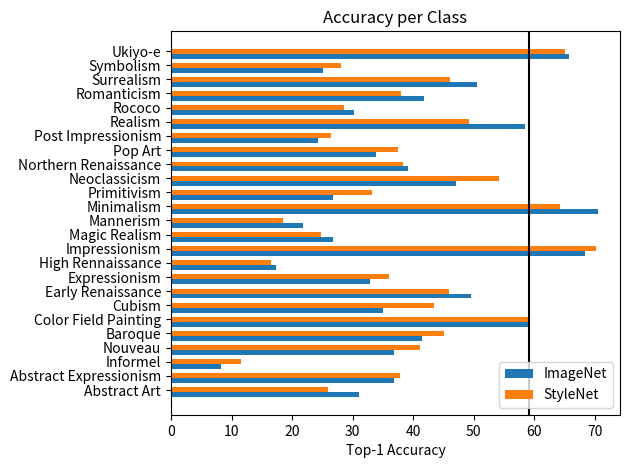

Here is the Python script that generated this plot: (Note: this script raises an exception after producing the figure.)
import matplotlib.pyplot as plt
import numpy as np


labels_pre = [
    "Abstract Art",
    "Abstract Expressionism",
    "Informel",
    "Nouveau",
    "Baroque",
    "Color Field Painting",
    "Cubism",
    "Early Renaissance",
    "Expressionism",
    "High Rennaissance",
    "Impressionism",
    "Magic Realism",
    "Mannerism",
    "Minimalism",
    "Primitivism",
    "Neoclassicism",
    "Northern Renaissance",
    "Pop Art",
    "Post Impressionism",
    "Realism",
    "Rococo",
    "Romanticism",
    "Surrealism",
    "Symbolism",
    "Ukiyo-e",
]

labels_extended = [
    "Abstract Art",
    "Abstract Expressionism",
    "Informel",
    "Nouveau",
    "Baroque",
    "Chinese Landscapes",
    "Color Field Painting",
    "Cubism",
    "Early Renaissance",
    "Expressionism",
    "High Rennaissance",
    "Impressionism",
    "Islamic Art",
    "Islamic Textiles",
    "Magic Realism",
    "Mannerism",
    "Minimalism",
    "Primitivism",
    "Neoclassicism",
    "Northern Renaissance",
    "Pop Art",
    "Post Impressionism",
    "Realism",
    "Rococo",
    "Romanticism",
    "Surrealism",
    "Symbolism",
    "Ukiyo-e (extended)",
]

imageNet_pre_accs = [
    31.0,
    36.8,
    8.3,
    36.8,
    41.4,
    59.2,
    35.1,
    49.6,
    32.9,
    17.3,
    68.3,
    26.7,
    21.8,
    70.6,
    26.7,
    47.0,
    39.2,
    33.9,
    24.2,
    58.4,
    30.2,
    41.8,
    50.5,
    25.1,
    65.8,
]
imageNet_pre_topK = [44.1, 72.5, 84.1]

imageNet_ext_accs = [
    26.0,
    37.3,
    10.4,
    36.8,
    46.4,
    89.1,
    58.4,
    39.3,
    48.9,
    31.5,
    20.5,
    70.2,
    78.3,
    88.7,
    26.7,
    20.2,
    69.0,
    21.8,
    45.2,
    41.7,
    33,
    22.5,
    54.8,
    31.8,
    39.9,
    44.3,
    26.6,
    88.1,
]
imageNet_ext_topk = [47.5, 73.8, 85.0]

styleNet_pre_accs = [
    26.0,
    37.8,
    11.5,
    41.1,
    45.1,
    59.2,
    43.5,
    45.9,
    36.0,
    16.5,
    70.2,
    24.8,
    18.5,
    64.3,
    33.2,
    54.1,
    38.3,
    37.5,
    26.5,
    49.3,
    28.6,
    38.0,
    46.1,
    28.1,
    65.0,
]
styleNet_pre_topk = [43.9, 72.2, 83.7]

styleNet_ext_accs = [
    27.0,
    38.8,
    10.4,
    35.1,
    46.1,
    88.2,
    59.2,
    39.3,
    51.9,
    36.5,
    15.0,
    70.1,
    80.4,
    91.2,
    24.8,
    19.3,
    61.1,
    29.2,
    50.0,
    32.9,
    34.8,
    24.9,
    52.3,
    28.6,
    36.7,
    41.8,
    27.1,
    87.8,
]
styleNet_ext_topk = [47.4, 74.0, 84.7]

rasta_pre_accs = [
    47.0,
    40.7,
    25.0,
    63.5,
    70.9,
    72.8,
    59.5,
    62.4,
    45.5,
    48.8,
    68.5,
    49.5,
    38.7,
    68.3,
    58.4,
    64.4,
    80.8,
    63.4,
    47.7,
    64.1,
    64.6,
    64.8,
    66.6,
    43.1,
    74.4,
]
rasta_pre_topk = [59.2, 84.2, 92.6]

rasta_ext_accs = [
    41.0,
    50.2,
    43.8,
    57.7,
    75.7,
    98.6,
    77.6,
    61.3,
    72.2,
    59.1,
    57.5,
    73.8,
    88.0,
    92.5,
    50.5,
    35.3,
    71.4,
    60.9,
    62.2,
    78.3,
    53.6,
    42.1,
    64.1,
    64.6,
    59.6,
    59.5,
    52.7,
    94.6,
]
rasta_ext_topk = [64.9, 87.6, 94.4]


plt.rcParams["figure.dpi"] = 140

# ------ ImageNet and StyleNet
x = np.arange(len(labels_pre))  # the label locations
width = 0.35  # the width of the bars

fig, ax = plt.subplots()
rects1 = ax.barh(
    x - width,
    imageNet_pre_accs,
    width,
    label="ImageNet",
)
rects2 = ax.barh(x, styleNet_pre_accs, width, label="StyleNet")
# rects3 = ax.barh(x + width, rasta_pre_accs, width, label='RASTA')

# Add some text for labels, title and custom x-axis tick labels, etc.
ax.set_xlabel("Top-1 Accuracy")
ax.set_title("Accuracy per Class")
ax.set_yticks(x, labels_pre)

plt.axvline(x=59.2, color="black")  # Rasta Line

# for tick in ax.xaxis.get_major_ticks()[1::2]:
# tick.set_pad(5)
ax.legend()
# ax.bar_label(rects1, padding=3)
# ax.bar_label(rects2, padding=3)

fig.tight_layout()

plt.savefig("plots/bars/StyleNet vs ImageNet bar.png")

plt.clf()

# ------ ImageNet and StyleNet EXTENDED

x = np.arange(len(labels_extended))  # the label locations
width = 0.35  # the width of the bars

fig, ax = plt.subplots()
rects1 = ax.barh(
    x - width,
    imageNet_ext_accs,
    width,
    label="ImageNet",
)
rects2 = ax.barh(x, styleNet_ext_accs, width, label="StyleNet")
# rects3 = ax.barh(x + width, rasta_pre_accs, width, label='RASTA')

# Add some text for labels, title and custom x-axis tick labels, etc.
ax.set_xlabel("Top-1 Accuracy")
ax.set_title("Accuracy per Class Ext.")
ax.set_yticks(x, labels_extended)

plt.axvline(x=64.9, color="black")  # Rasta Line

# for tick in ax.xaxis.get_major_ticks()[1::2]:
# tick.set_pad(5)
ax.legend()
# ax.bar_label(rects1, padding=3)
# ax.bar_label(rects2, padding=3)

fig.tight_layout()

plt.savefig("plots/bars/StyleNet vs ImageNet bar EXT.png")

plt.clf()

# ------ StyleNet vs RASTA

x = np.arange(len(labels_pre))  # the label locations
width = 0.35  # the width of the bars

fig, ax = plt.subplots()
rects1 = ax.barh(
    x - width,
    rasta_pre_accs,
    width,
    label="RASTA",
)
rects2 = ax.barh(x, styleNet_pre_accs, width, label="StyleNet")


# Add some text for labels, title and custom x-axis tick labels, etc.
ax.set_xlabel("Top-1 Accuracy")
ax.set_title("Accuracy per Class")
ax.set_yticks(x, labels_pre)

# plt.axvline(x=59.2,color="black") # Rasta Line

# for tick in ax.xaxis.get_major_ticks()[1::2]:
# tick.set_pad(5)
ax.legend()
# ax.bar_label(rects1, padding=3)
# ax.bar_label(rects2, padding=3)

fig.tight_layout()

plt.savefig("plots/bars/StyleNet vs RASTA bar.png")

plt.clf()

# ------ StyleNet vs RASTA Ext

x = np.arange(len(labels_extended))  # the label locations
width = 0.35  # the width of the bars

fig, ax = plt.subplots()
rects1 = ax.barh(
    x - width,
    rasta_ext_accs,
    width,
    label="RASTA",
)
rects2 = ax.barh(x, styleNet_ext_accs, width, label="StyleNet")
# rects3 = ax.barh(x + width, rasta_pre_accs, width, label='RASTA')

# Add some text for labels, title and custom x-axis tick labels, etc.
ax.set_xlabel("Top-1 Accuracy")
ax.set_title("Accuracy per Class Ext.")
ax.set_yticks(x, labels_extended)

# plt.axvline(x=59.2,color="black") # Rasta Line

# for tick in ax.xaxis.get_major_ticks()[1::2]:
# tick.set_pad(5)
ax.legend()
# ax.bar_label(rects1, padding=3)
# ax.bar_label(rects2, padding=3)

fig.tight_layout()

plt.savefig("plots/bars/StyleNet vs RASTA bar EXT.png")

plt.clf()
